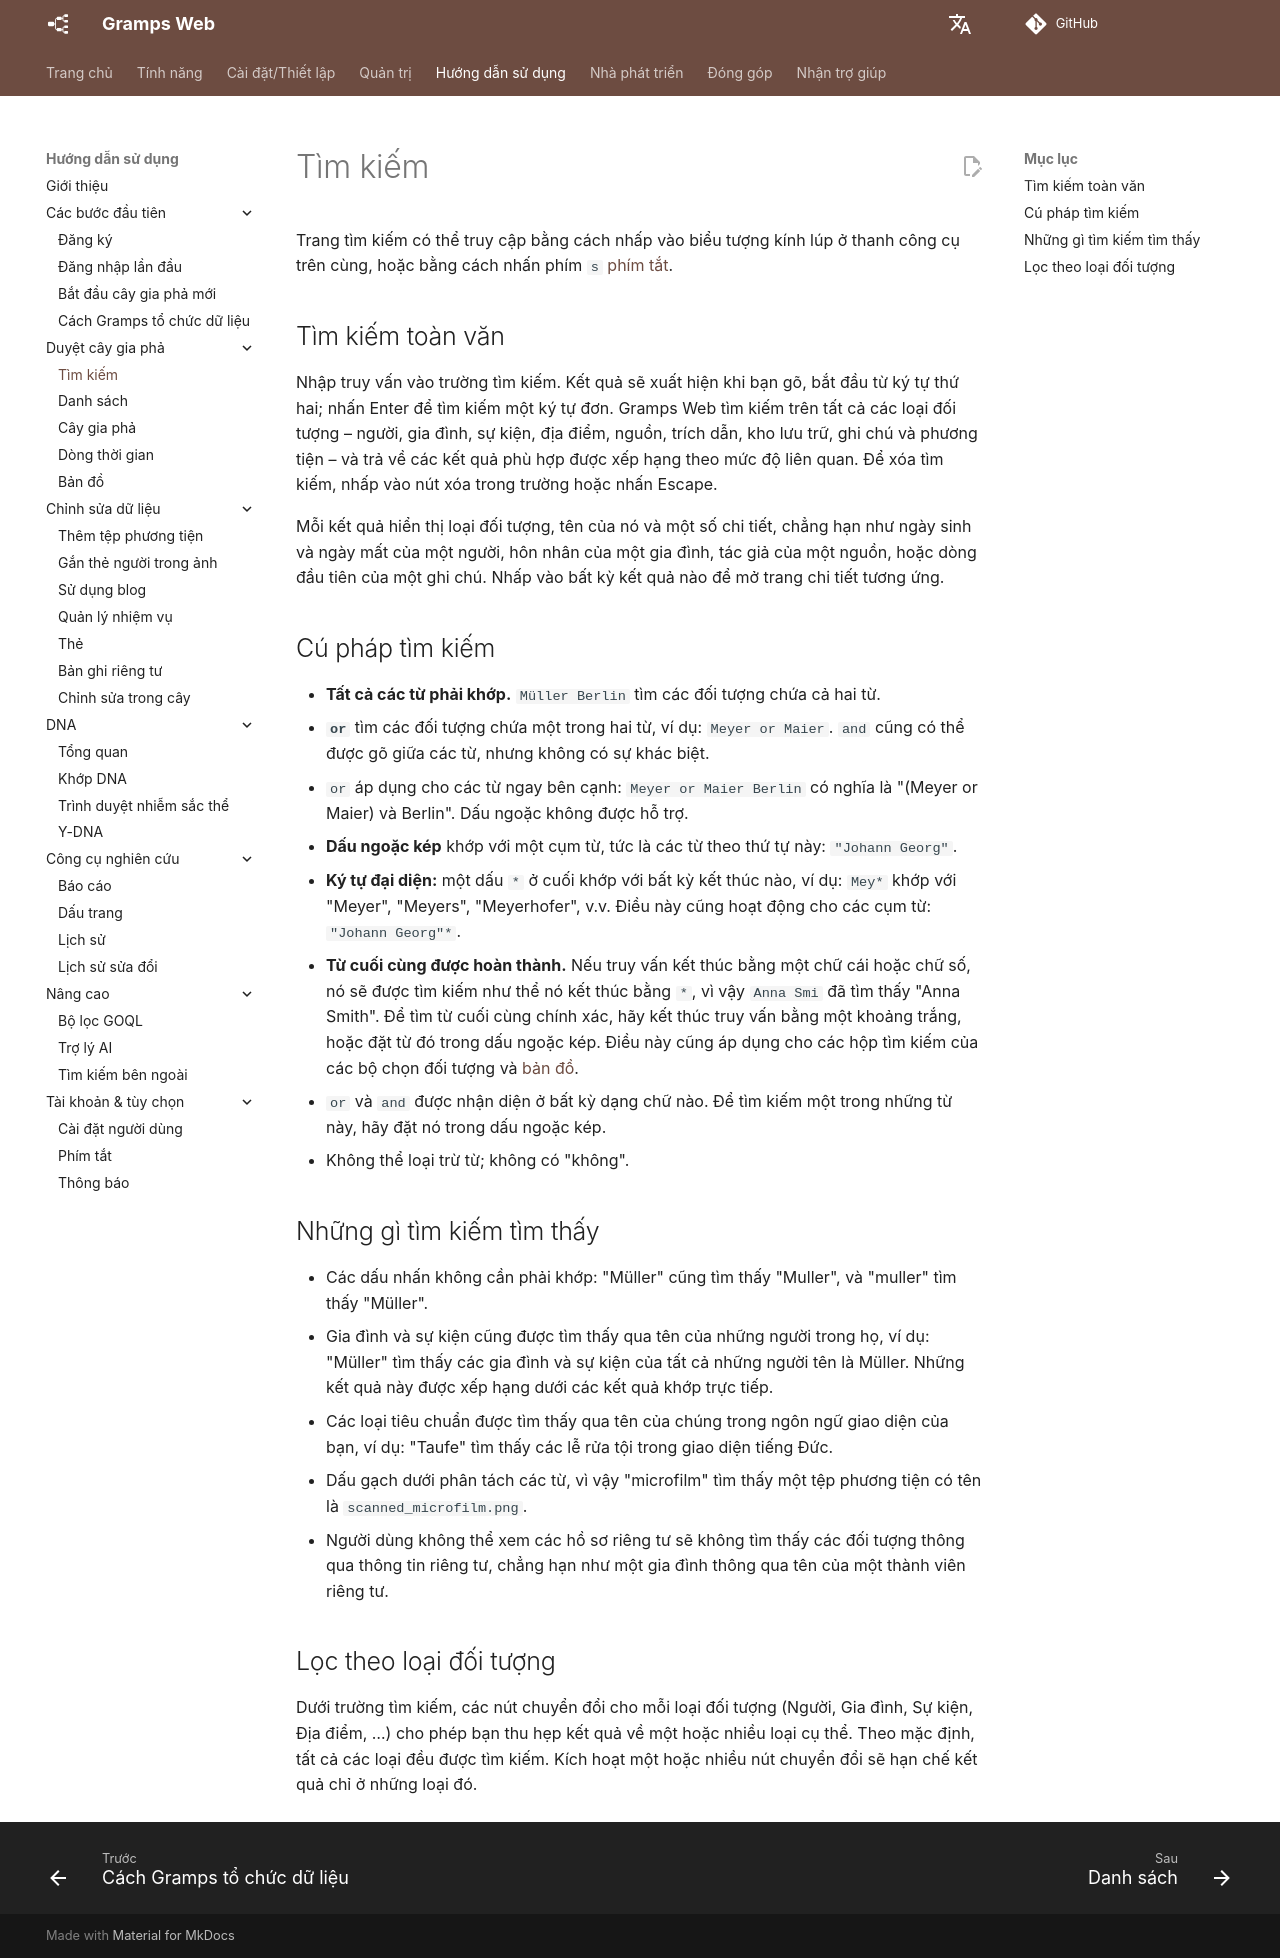

repository: gramps-project/gramps-web-docs · page: vi/user-guide/search/index.html · generator: mkdocs

# Tìm kiếm

Trang tìm kiếm có thể truy cập bằng cách nhấp vào biểu tượng kính lúp ở thanh công cụ trên cùng, hoặc bằng cách nhấn phím `s` [phím tắt](shortcuts.md).

## Tìm kiếm toàn văn

Nhập truy vấn vào trường tìm kiếm. Kết quả sẽ xuất hiện khi bạn gõ, bắt đầu từ ký tự thứ hai; nhấn Enter để tìm kiếm một ký tự đơn. Gramps Web tìm kiếm trên tất cả các loại đối tượng – người, gia đình, sự kiện, địa điểm, nguồn, trích dẫn, kho lưu trữ, ghi chú và phương tiện – và trả về các kết quả phù hợp được xếp hạng theo mức độ liên quan. Để xóa tìm kiếm, nhấp vào nút xóa trong trường hoặc nhấn Escape.

Mỗi kết quả hiển thị loại đối tượng, tên của nó và một số chi tiết, chẳng hạn như ngày sinh và ngày mất của một người, hôn nhân của một gia đình, tác giả của một nguồn, hoặc dòng đầu tiên của một ghi chú. Nhấp vào bất kỳ kết quả nào để mở trang chi tiết tương ứng.

## Cú pháp tìm kiếm

- **Tất cả các từ phải khớp.** `Müller Berlin` tìm các đối tượng chứa cả hai từ.
- **`or`** tìm các đối tượng chứa một trong hai từ, ví dụ: `Meyer or Maier`. `and` cũng có thể được gõ giữa các từ, nhưng không có sự khác biệt.
- `or` áp dụng cho các từ ngay bên cạnh: `Meyer or Maier Berlin` có nghĩa là "(Meyer or Maier) và Berlin". Dấu ngoặc không được hỗ trợ.
- **Dấu ngoặc kép** khớp với một cụm từ, tức là các từ theo thứ tự này: `"Johann Georg"`.
- **Ký tự đại diện:** một dấu `*` ở cuối khớp với bất kỳ kết thúc nào, ví dụ: `Mey*` khớp với "Meyer", "Meyers", "Meyerhofer", v.v. Điều này cũng hoạt động cho các cụm từ: `"Johann Georg"*`.
- **Từ cuối cùng được hoàn thành.** Nếu truy vấn kết thúc bằng một chữ cái hoặc chữ số, nó sẽ được tìm kiếm như thể nó kết thúc bằng `*`, vì vậy `Anna Smi` đã tìm thấy "Anna Smith". Để tìm từ cuối cùng chính xác, hãy kết thúc truy vấn bằng một khoảng trắng, hoặc đặt từ đó trong dấu ngoặc kép. Điều này cũng áp dụng cho các hộp tìm kiếm của các bộ chọn đối tượng và [bản đồ](map.md#search).
- `or` và `and` được nhận diện ở bất kỳ dạng chữ nào. Để tìm kiếm một trong những từ này, hãy đặt nó trong dấu ngoặc kép.
- Không thể loại trừ từ; không có "không".

## Những gì tìm kiếm tìm thấy

- Các dấu nhấn không cần phải khớp: "Müller" cũng tìm thấy "Muller", và "muller" tìm thấy "Müller".
- Gia đình và sự kiện cũng được tìm thấy qua tên của những người trong họ, ví dụ: "Müller" tìm thấy các gia đình và sự kiện của tất cả những người tên là Müller. Những kết quả này được xếp hạng dưới các kết quả khớp trực tiếp.
- Các loại tiêu chuẩn được tìm thấy qua tên của chúng trong ngôn ngữ giao diện của bạn, ví dụ: "Taufe" tìm thấy các lễ rửa tội trong giao diện tiếng Đức.
- Dấu gạch dưới phân tách các từ, vì vậy "microfilm" tìm thấy một tệp phương tiện có tên là `scanned_microfilm.png`.
- Người dùng không thể xem các hồ sơ riêng tư sẽ không tìm thấy các đối tượng thông qua thông tin riêng tư, chẳng hạn như một gia đình thông qua tên của một thành viên riêng tư.

## Lọc theo loại đối tượng

Dưới trường tìm kiếm, các nút chuyển đổi cho mỗi loại đối tượng (Người, Gia đình, Sự kiện, Địa điểm, …) cho phép bạn thu hẹp kết quả về một hoặc nhiều loại cụ thể. Theo mặc định, tất cả các loại đều được tìm kiếm. Kích hoạt một hoặc nhiều nút chuyển đổi sẽ hạn chế kết quả chỉ ở những loại đó.
